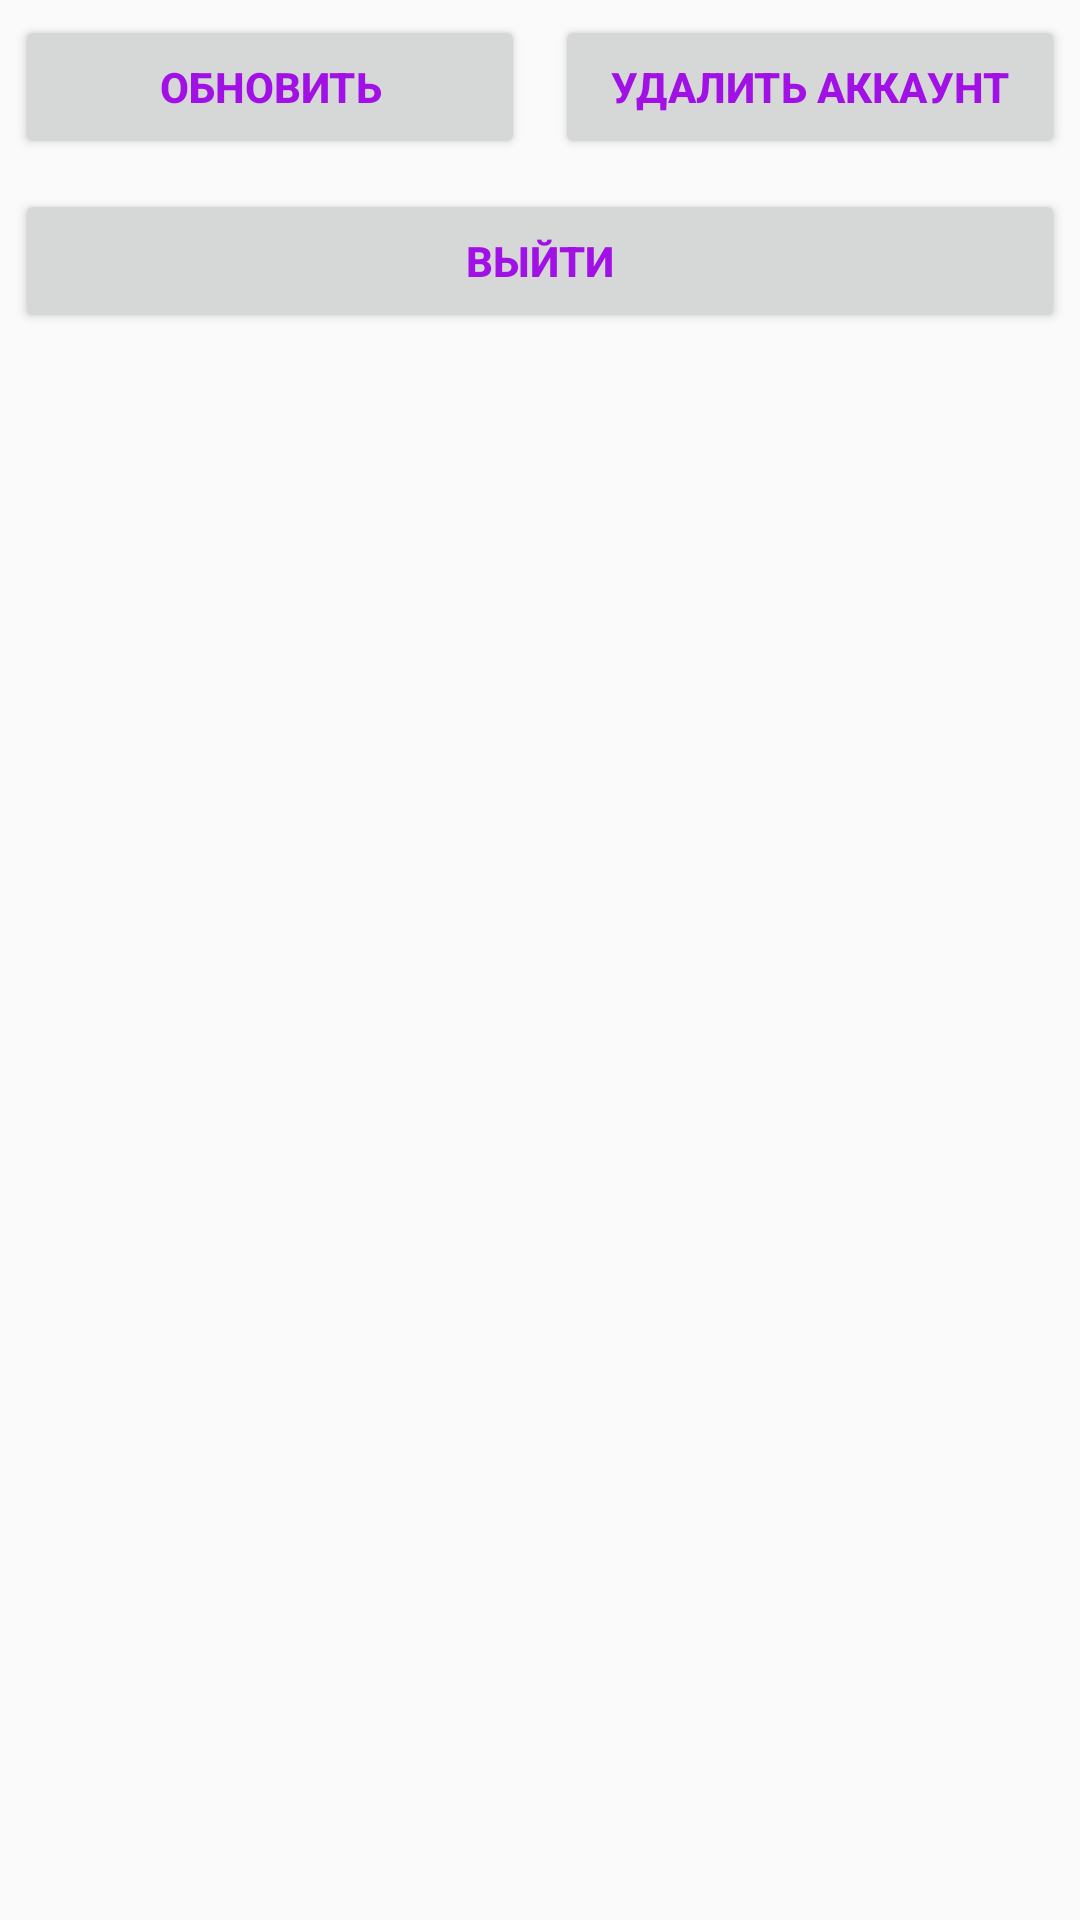

This screen was rendered from an Android layout file. Write that file and the resources it references.
<!-- AndroidManifest.xml: application theme AppTheme -->
<!-- res/layout/member_btn.xml -->
<?xml version="1.0" encoding="utf-8"?>
<LinearLayout
    xmlns:android="http://schemas.android.com/apk/res/android"
    android:layout_width="match_parent"
    android:layout_height="wrap_content"
    android:orientation="vertical">

    <LinearLayout
        android:layout_width="match_parent"
        android:layout_height="wrap_content"
        android:orientation="horizontal">


        <Button
            android:layout_width="0dp"
            android:layout_height="wrap_content"
            android:layout_weight="1"
            android:id="@+id/btn_edit"
            android:textStyle="bold"
            android:textColor="@color/text_title"
            android:text="Обновить"
            android:layout_margin="5dp"
            style="@style/BoxBtn"/>

        <Button
            android:layout_width="0dp"
            android:layout_height="wrap_content"
            android:id="@+id/btn_delete"
            android:textStyle="bold"
            android:textColor="@color/text_title"
            android:layout_weight="1"
            android:text="Удалить аккаунт"
            android:layout_margin="5dp"
            style="@style/BoxBtn"/>
    </LinearLayout>


    <Button
        android:layout_width="match_parent"
        android:layout_height="wrap_content"
        android:id="@+id/btn_logout"
        android:textStyle="bold"
        android:textColor="@color/text_title"
        android:text="Выйти"
        android:layout_margin="5dp"
        style="@style/BoxBtn"/>

</LinearLayout>
<!-- resources referenced by this layout -->
<resources>
  <color name="text_title">#a110e4</color>
  <style name="BoxBtn">
          <item name="android:textStyle">bold</item>
          <item name="android:textColor">#2B4181</item>
      </style>
  <style name="AppTheme" parent="Theme.AppCompat.Light.DarkActionBar">
          
          <item name="colorPrimary">@color/colorPrimary</item>
          <item name="colorPrimaryDark">@color/colorPrimaryDark</item>
          <item name="colorAccent">@color/colorAccent</item>
      </style>
  <color name="colorPrimary">#3F51B5</color>
  <color name="colorPrimaryDark">#303F8F</color>
  <color name="colorAccent">#FF4081</color>
</resources>
